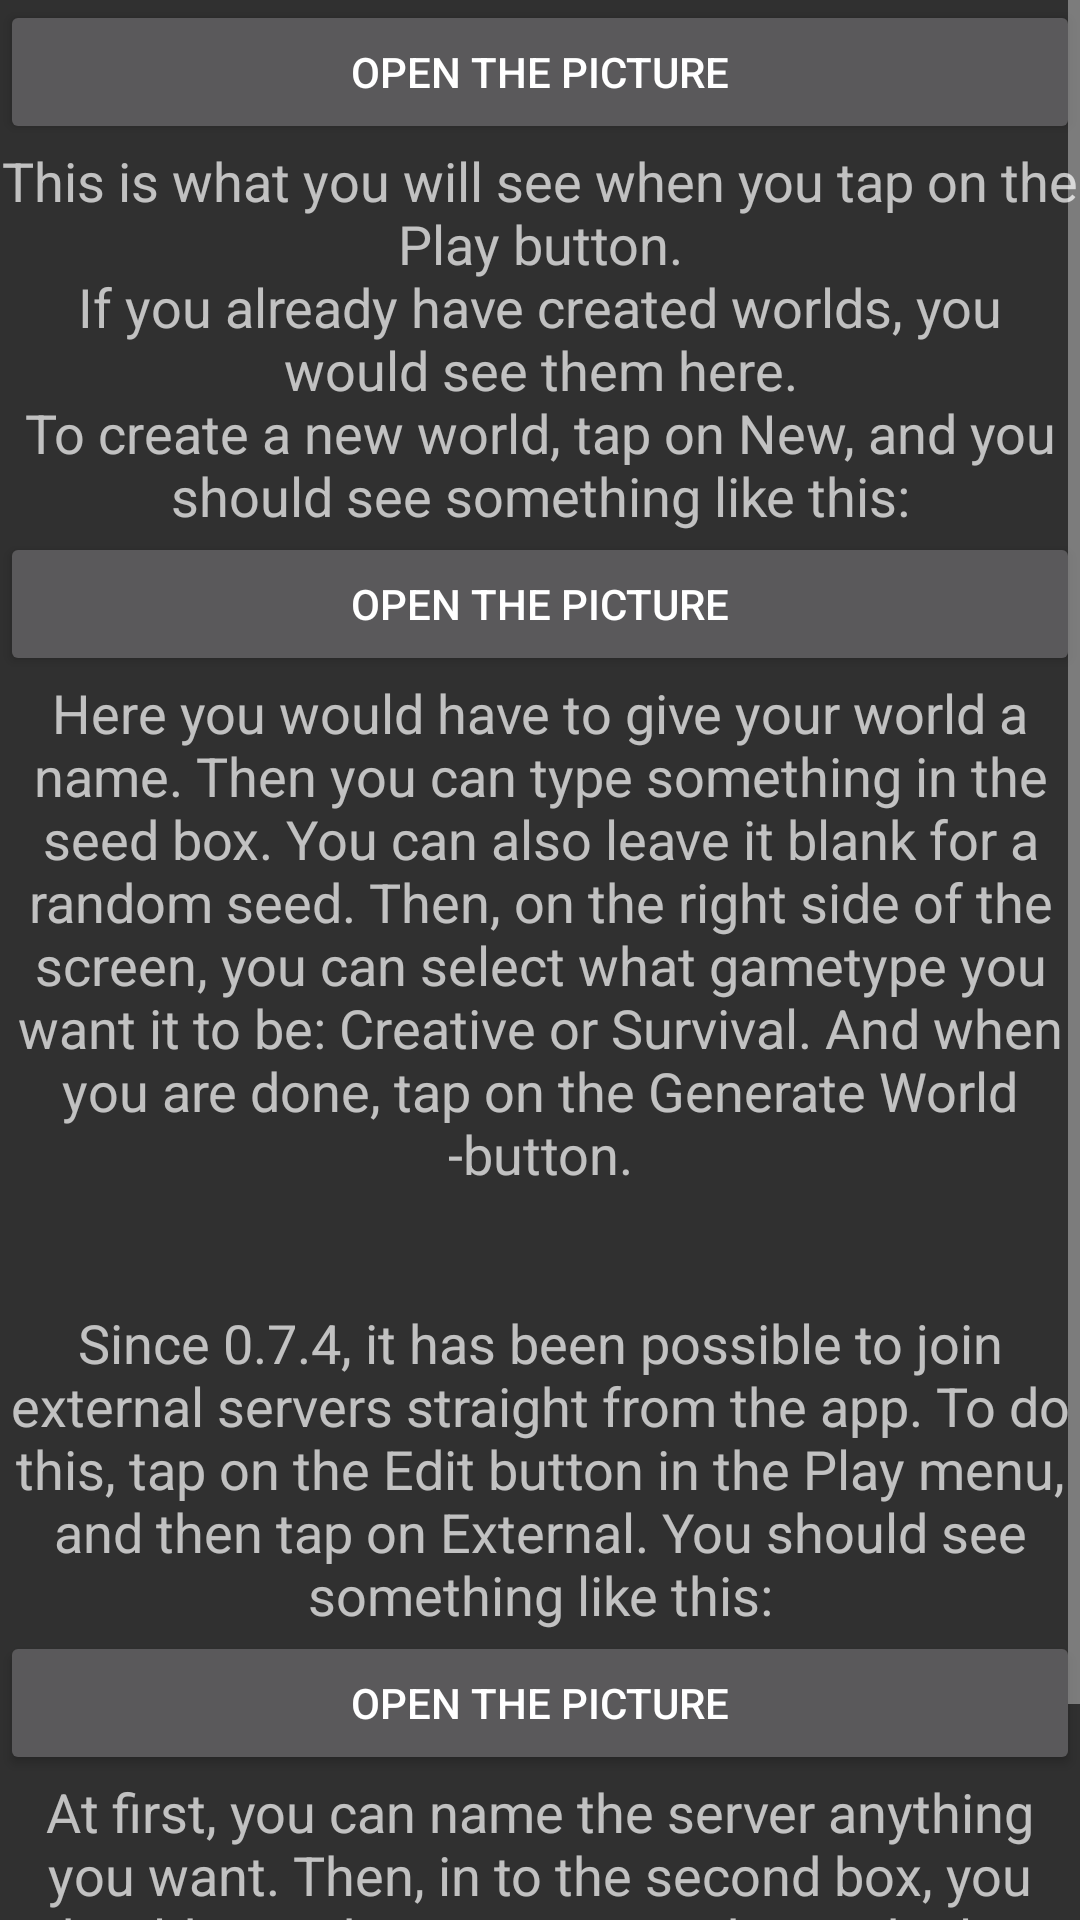

Here is an Android app screen rendered from its layout file. Give the layout XML and the strings, colors and styles it references.
<!-- AndroidManifest.xml: application theme AppBaseTheme -->
<!-- res/layout/playmenu080.xml -->
<LinearLayout xmlns:android="http://schemas.android.com/apk/res/android"
    android:layout_width="fill_parent"
    android:layout_height="fill_parent"
    android:orientation="vertical"
	android:id="@+id/backround">
	
	<ScrollView
		android:layout_width="fill_parent"
		android:layout_height="fill_parent"
		android:orientation="vertical">
		
		<LinearLayout
			android:layout_width="fill_parent"
			android:layout_height="wrap_content"
			android:orientation="vertical">
			
			<Button
				android:id="@+id/playmenubtn"
				android:layout_width="fill_parent"
				android:layout_height="wrap_content"
				android:layout_gravity="center"
				android:gravity="center"
				android:text="@string/openpic"/>
			
			<TextView
			    android:id="@+id/playmenu080text1"
			    android:layout_width="wrap_content"
			    android:layout_height="wrap_content"
			    android:layout_gravity="center"
			    android:gravity="center"
			    android:text="@string/playmenutxt"
			    android:textSize="18sp" />
			
		    <Button
				android:id="@+id/addworldbtn"
				android:layout_width="fill_parent"
				android:layout_height="wrap_content"
				android:layout_gravity="center"
				android:gravity="center"
				android:text="@string/openpic"/>  
		
			<TextView
			    android:id="@+id/playmenu080text2"
			    android:layout_width="wrap_content"
			    android:layout_height="wrap_content"
			    android:layout_gravity="center"
			    android:gravity="center"
			    android:text="@string/playmenutxt2"
			    android:textSize="18sp" />
			
			<Button
				android:id="@+id/addserverbtn"
				android:layout_width="fill_parent"
				android:layout_height="wrap_content"
				android:layout_gravity="center"
				android:gravity="center"
				android:text="@string/openpic"/>
			
			<TextView
			    android:id="@+id/playmenu080text3"
			    android:layout_width="wrap_content"
			    android:layout_height="wrap_content"
			    android:layout_gravity="center"
			    android:gravity="center"
			    android:text="@string/playmenutxt3"
			    android:textSize="18sp" />
			
		</LinearLayout>
	</ScrollView>
    
</LinearLayout>
<!-- resources referenced by this layout -->
<resources>
  <string name="openpic">Open the picture</string>
  <string name="playmenutxt">This is what you will see when you tap on the Play button.\nIf you already have created worlds, you would see them here.\nTo create a new world, tap on New, and you should see something like this:</string>
  <string name="playmenutxt2">Here you would have to give your world a name. Then you can type something in the seed box. You can also leave it blank for a random seed. Then, on the right side of the screen, you can select what gametype you want it to be: Creative or Survival. And when you are done, tap on the Generate World -button.\n\n\nSince 0.7.4, it has been possible to join external servers straight from the app. To do this, tap on the Edit button in the Play menu, and then tap on External. You should see something like this:</string>
  <string name="playmenutxt3">At first, you can name the server anything you want. Then, in to the second box, you should type the server IP. And in to the last box, goes the server port, and usually that is 19132. And when everything is done, tap the Add Server button.</string>
  <style name="AppBaseTheme" parent="android:Theme.Light">
  		
  	</style>
</resources>
